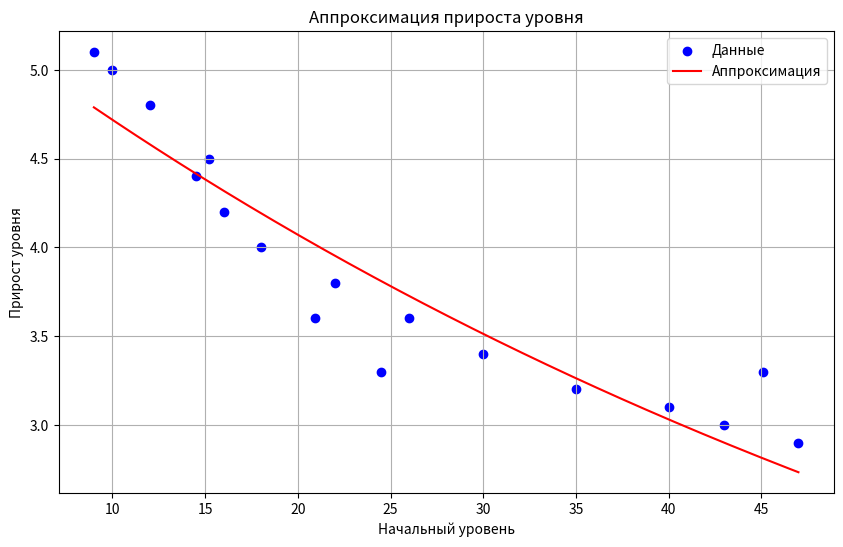

The script that saved this image:
import numpy as np
import matplotlib.pyplot as plt
from scipy.optimize import curve_fit

# Расширенный набор точек (включая реальные и промежуточные)
x_levels = np.array([9.0, 14.5, 15.2, 20.9, 24.5, 45.1,
                     10, 12, 16, 18, 22, 26, 30, 35, 40, 43, 47])
y_level_growth = np.array([5.1, 4.4, 4.5, 3.6, 3.3, 3.3,
                            5.0, 4.8, 4.2, 4.0, 3.8, 3.6, 3.4, 3.2, 3.1, 3.0, 2.9])

# Функция аппроксимации
def growth_approximation(x, a, b, c):
    return a / (1 + np.exp(b * (x - c)))

# Подбор параметров
popt, _ = curve_fit(growth_approximation, x_levels, y_level_growth,
                    p0=[4.5, 0.1, 25], maxfev=10000)

# Визуализация
plt.figure(figsize=(10, 6))
plt.scatter(x_levels, y_level_growth, color='blue', label='Данные')
x_model = np.linspace(min(x_levels), max(x_levels), 200)
plt.plot(x_model, growth_approximation(x_model, *popt), color='red', label='Аппроксимация')
plt.title('Аппроксимация прироста уровня')
plt.xlabel('Начальный уровень')
plt.ylabel('Прирост уровня')
plt.legend()
plt.grid(True)
plt.show()

# Формула и параметры
a, b, c = popt
print(f"Формула прироста уровня:")
print(f"growth = {a:.2f} / (1 + exp({b:.3f} * (x - {c:.2f})))")

# Проверка прогнозов
print("\nПрогнозы прироста уровня:")
for level in [10, 20, 30, 40, 50]:
    print(f"Уровень {level}: прирост {growth_approximation(level, *popt):.2f}")